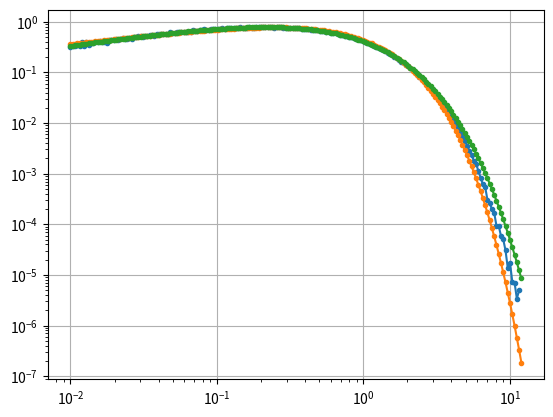
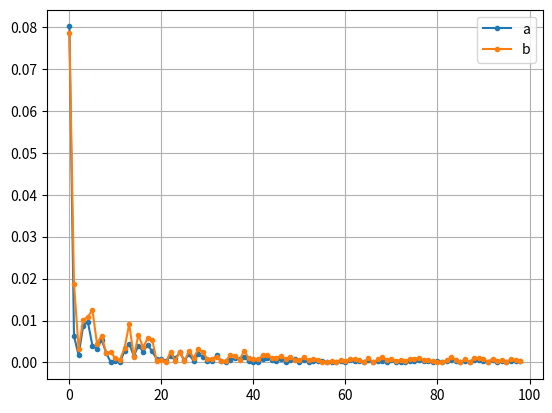
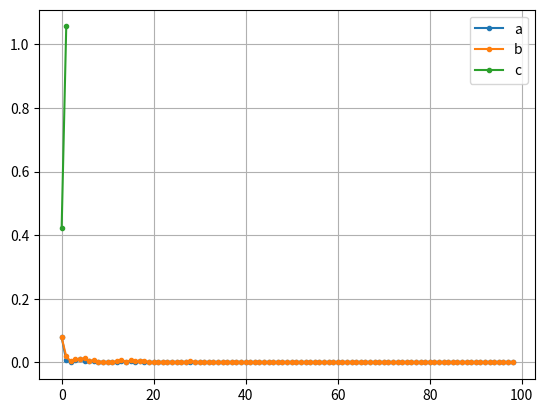

Python code for these plots, in order:
from scipy.optimize import curve_fit
from scipy.spatial import Delaunay
from scipy.special import gamma
import matplotlib.pyplot as plt
from tqdm import tqdm
import numpy as np

# Define RPP
def RPP(x, a, b):
    return (b**a) / gamma(a) * (x**(a-1)) * np.exp(-b * x)

# Define RPP_c
def RPP_c(x, a, b, c):
    return c*(b**(a/c))/gamma(a/c)*(x**(a-1))*np.exp(-b*(x**c))

# Define parameters for the run
N = 80
frames = 10000
high = [1024, 1024]
all_areas = []
all_normalized_areas = []
popt_a = []
popt_b = []
popt_ca = []
popt_cb = []
popt_cc = []

# Run simulation
for f in tqdm(range(frames)): 
    # Create random data 
    data = np.random.uniform(low=[0, 0], high=high, size=(N, 2))
    
    # Create Delaunay object
    dela = Delaunay(data)
    vertices = data[dela.simplices]

    # Get triangle areas
    areas_per_frame = []
    for i, vertex in enumerate(vertices):
        to_det = np.concatenate((vertex, np.ones((1, np.size(vertex, axis=0))).T), axis=1)
        area = 0.5 * np.linalg.det(to_det)
        
        all_areas.append(area)
        areas_per_frame.append(area)
    
    all_normalized_areas.append(areas_per_frame / np.mean(areas_per_frame))

    # Save some of the variables to check convergence
    if (f % 100 == 0): 
        # Ravel all the np array
        concatenated_normalized_areas = np.concatenate(all_normalized_areas).ravel()
        
        # Compile data and fit RPP
        bins = np.geomspace(1e-2, 12, 200)
        count, _ = np.histogram(concatenated_normalized_areas, bins=bins, density=True)
        
        from scipy.optimize import curve_fit
        popt, pcov = curve_fit(RPP, bins[:-1], count)

        popt_a.append(popt[0])
        popt_b.append(popt[1])
        
        popt_c, pcov_c = curve_fit(RPP_c, bins[:-1], count)
        
        popt_ca.append(popt_c[0])
        popt_cb.append(popt_c[1])
        popt_cc.append(popt_c[2])

print(popt)
print(popt_c)

plt.figure()
plt.loglog(bins[:-1], count, '.-')
plt.loglog(bins, RPP(bins, *popt), '.-')
plt.loglog(bins, RPP_c(bins, *popt_c), '.-')
plt.grid()

plt.figure()
plt.plot(np.abs(np.diff(popt_a)), '.-', label='a')
plt.plot(np.abs(np.diff(popt_b)), '.-', label='b')
plt.grid()
plt.legend()

plt.figure()
plt.plot(np.abs(np.diff(popt_a)), '.-', label='a')
plt.plot(np.abs(np.diff(popt_b)), '.-', label='b')
plt.plot(np.abs(np.diff(popt_c)), '.-', label='c')
plt.grid()
plt.legend()

plt.show()
